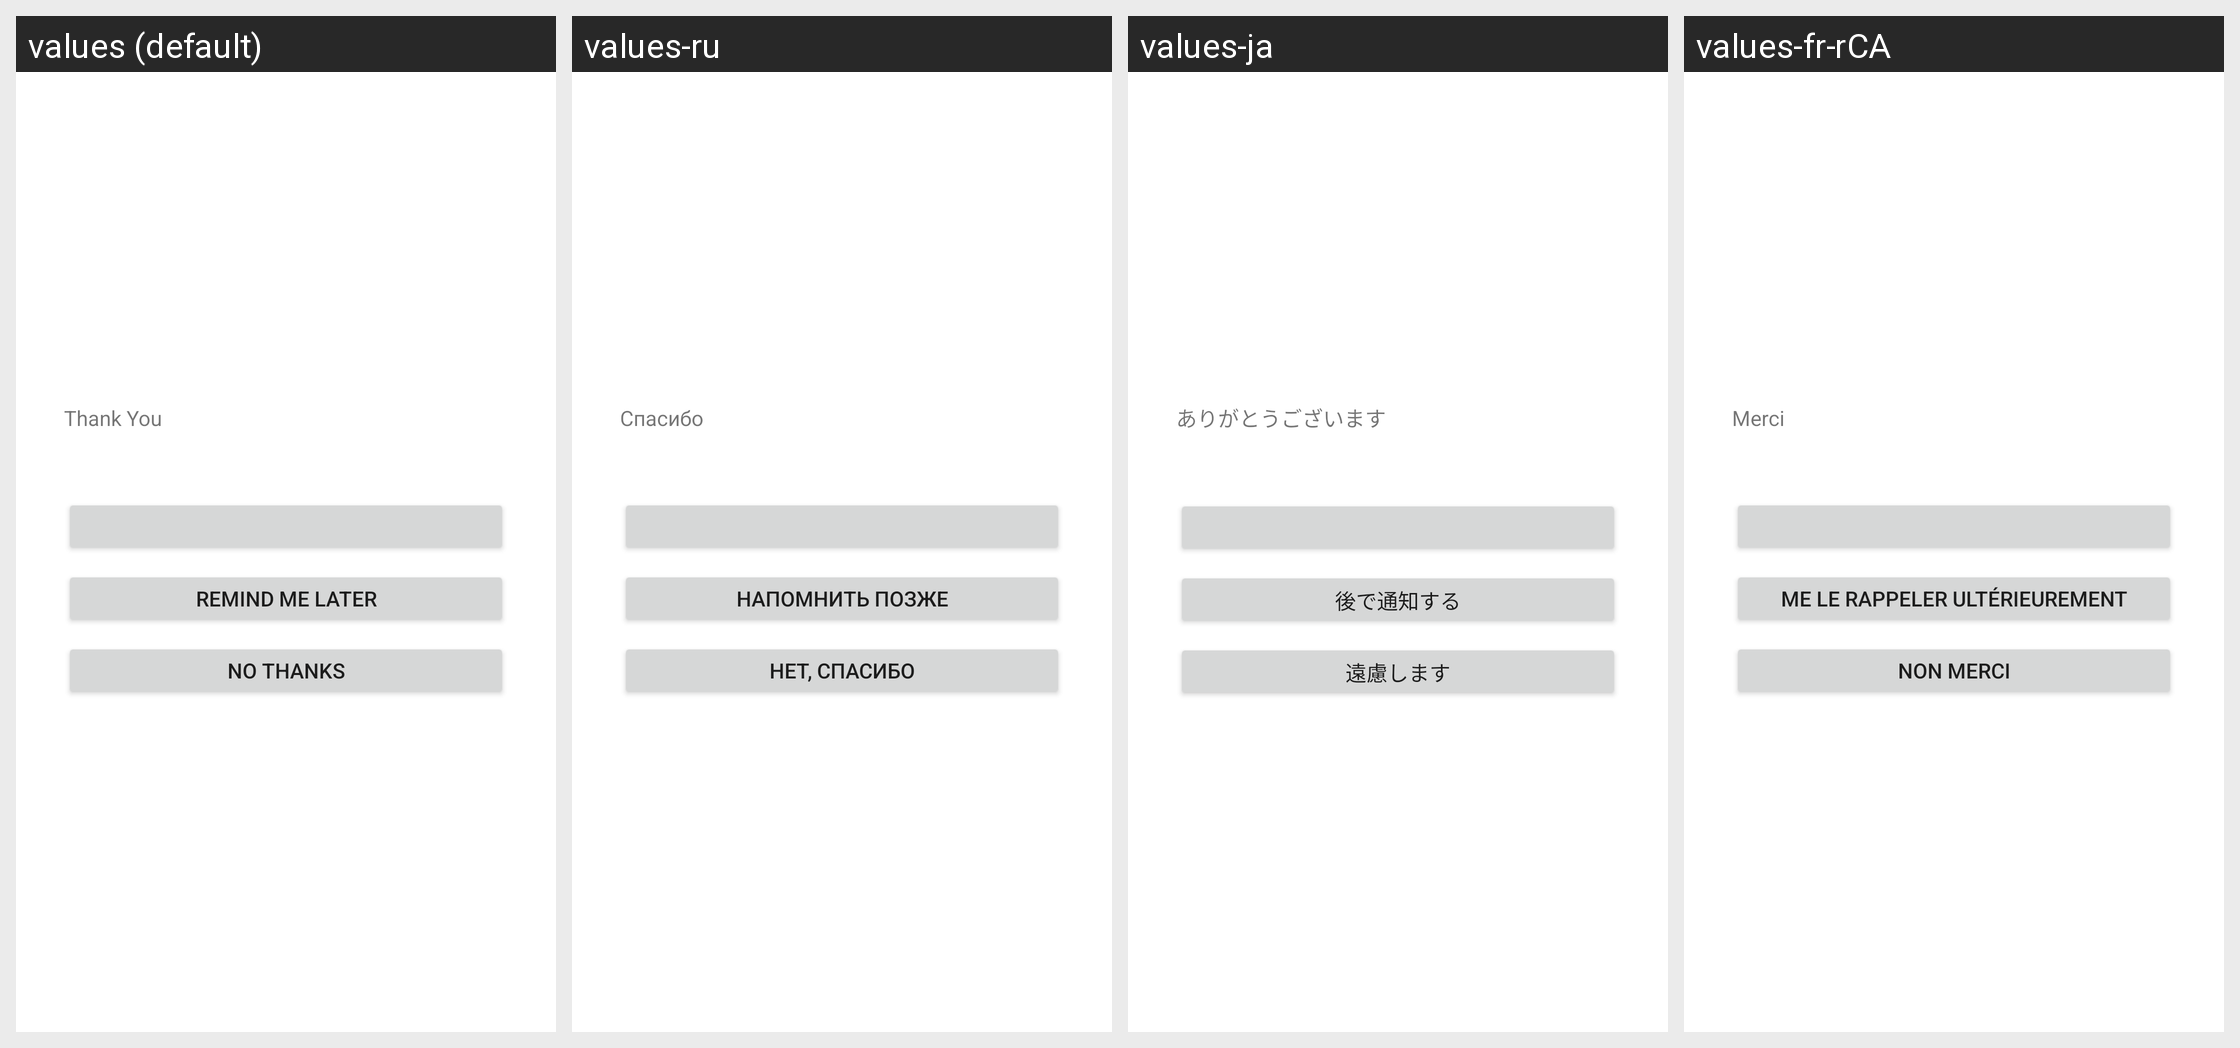

Here is an Android app screen in its default locale and in the app's own translations. Write out the translated-string differences for the strings that appear on this screen.
Android screen res/layout/apptentive_rating_dialog_interaction.xml rendered under 4 locales, left to right: values (default), values-ru, values-ja, values-fr-rCA. Device: Nexus 5 (rendered at 1080×1920; each locale shown at half size, 540×960, under a caption strip naming it); theme Theme.MaterialComponents.DayNight.NoActionBar.
Other locales in the repository, not shown: values-da, values-de, values-es, values-fr, values-it, values-nl, values-pt, values-sv, values-zh, values-zh-rCN, values-zh-rTW.
Strings drawn on this screen, with the default value and each locale's value (text and hints the layout hard-codes, and strings that could not be matched under every locale, appear in the picture but are not listed):

apptentive_thank_you
  values: Thank You
  values-ru: Спасибо
  values-ja: ありがとうございます
  values-fr-rCA: Merci

apptentive_rating_remind
  values: Remind Me Later
  values-ru: Напомнить позже
  values-ja: 後で通知する
  values-fr-rCA: Me le rappeler ultérieurement

apptentive_no_thanks
  values: No thanks
  values-ru: Нет, спасибо
  values-ja: 遠慮します
  values-fr-rCA: Non merci
